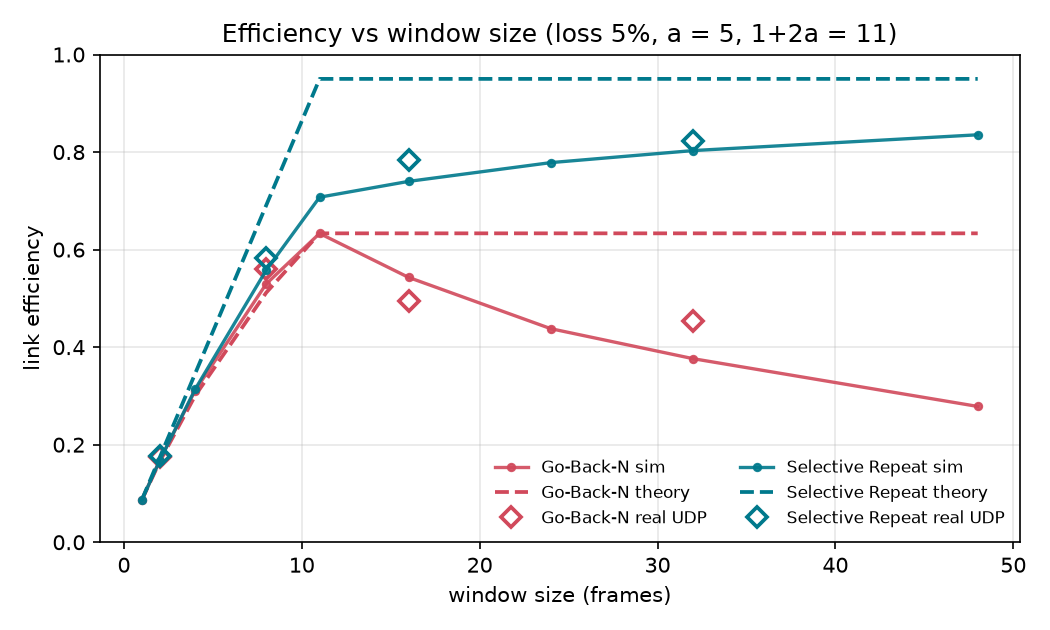

The file beside this chart, header and first rows:
protocol, window, level, efficiency
gbn, 1, sim, 0.08614
gbn, 1, theory, 0.08636
gbn, 2, sim, 0.167
gbn, 2, theory, 0.1645
gbn, 4, sim, 0.3108
gbn, 4, theory, 0.3004
gbn, 8, sim, 0.5297
gbn, 8, theory, 0.5118
gbn, 11, sim, 0.6331
gbn, 11, theory, 0.6333
gbn, 16, sim, 0.5431
gbn, 16, theory, 0.6333
gbn, 24, sim, 0.4379
gbn, 24, theory, 0.6333
gbn, 32, sim, 0.3764
gbn, 32, theory, 0.6333
gbn, 48, sim, 0.2785
gbn, 48, theory, 0.6333
gbn, 2, real, 0.1748
gbn, 8, real, 0.5604
gbn, 16, real, 0.4945
gbn, 32, real, 0.4532
sr, 1, sim, 0.08614
sr, 1, theory, 0.08636
sr, 2, sim, 0.1666
sr, 2, theory, 0.1727
sr, 4, sim, 0.3135
sr, 4, theory, 0.3455
sr, 8, sim, 0.5579
sr, 8, theory, 0.6909
sr, 11, sim, 0.7074
sr, 11, theory, 0.95
sr, 16, sim, 0.7398
sr, 16, theory, 0.95
sr, 24, sim, 0.7783
sr, 24, theory, 0.95
sr, 32, sim, 0.803
sr, 32, theory, 0.95
sr, 48, sim, 0.8354
sr, 48, theory, 0.95
sr, 2, real, 0.1771
sr, 8, real, 0.5823
sr, 16, real, 0.783
sr, 32, real, 0.8223
